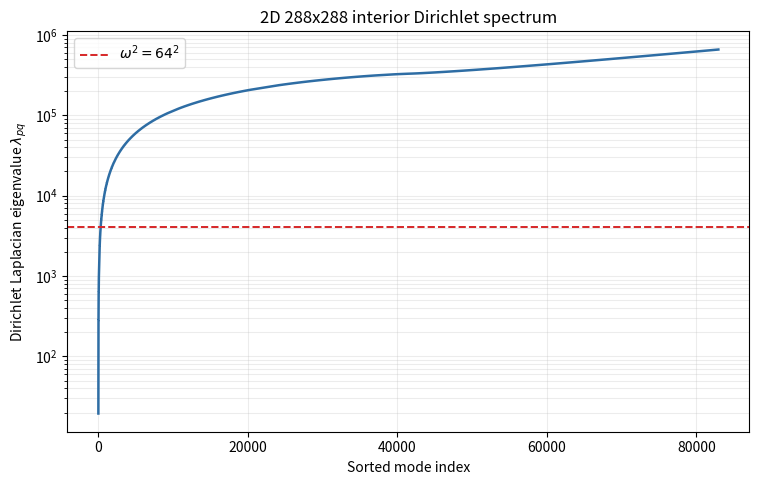
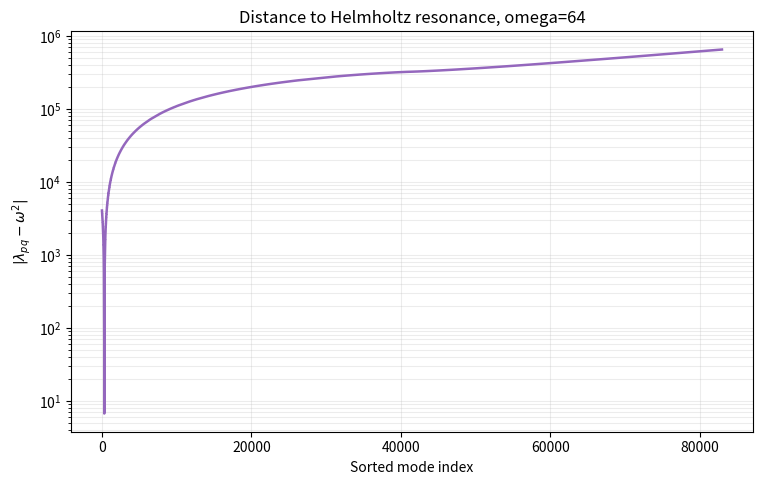

Write the Python code that produced these figures, in order.
#!/usr/bin/env python3
"""Plot sorted 2D interior Dirichlet finite-difference eigenvalues.

This is a lightweight spectral reference plot for the 288x288 physical
interior. It is not yet a modal projection of the neural error; it is the
eigenvalue scaffold that the later DST-based modal analysis can use.
"""

from __future__ import annotations

import argparse
from pathlib import Path

import matplotlib

matplotlib.use("Agg")
import matplotlib.pyplot as plt
import numpy as np


def main() -> None:
    ap = argparse.ArgumentParser(formatter_class=argparse.ArgumentDefaultsHelpFormatter)
    ap.add_argument("--interior_n", type=int, default=288)
    ap.add_argument("--domain_length", type=float, default=1.0)
    ap.add_argument("--omega", type=float, default=64.0)
    ap.add_argument("--outdir", type=Path, default=Path("experiments/2d/spectral_reference"))
    args = ap.parse_args()

    n = args.interior_n
    h = args.domain_length / (n - 1)
    k = np.arange(1, n + 1, dtype=np.float64)
    lam_1d = 4.0 / h**2 * np.sin(np.pi * k / (2.0 * (n + 1))) ** 2
    lam_2d = (lam_1d[:, None] + lam_1d[None, :]).reshape(-1)
    lam_sorted = np.sort(lam_2d)
    helm = lam_sorted - args.omega**2

    args.outdir.mkdir(parents=True, exist_ok=True)
    x = np.arange(1, lam_sorted.size + 1)

    fig, ax = plt.subplots(figsize=(8.8, 5.2))
    ax.semilogy(x, lam_sorted, lw=1.8, color="#2E6DA4")
    ax.axhline(args.omega**2, color="#d62728", ls="--", lw=1.4, label=rf"$\omega^2={args.omega:g}^2$")
    ax.set_xlabel("Sorted mode index")
    ax.set_ylabel(r"Dirichlet Laplacian eigenvalue $\lambda_{pq}$")
    ax.set_title(f"2D {n}x{n} interior Dirichlet spectrum")
    ax.grid(True, which="both", alpha=0.23)
    ax.legend()
    fig.savefig(args.outdir / f"02_dirichlet_eigenvalues_sorted_omega{int(args.omega)}.png", bbox_inches="tight", dpi=220)
    fig.savefig(args.outdir / f"02_dirichlet_eigenvalues_sorted_omega{int(args.omega)}.pdf", bbox_inches="tight")
    plt.close(fig)

    fig, ax = plt.subplots(figsize=(8.8, 5.2))
    ax.semilogy(x, np.abs(helm), lw=1.8, color="#9467bd")
    ax.set_xlabel("Sorted mode index")
    ax.set_ylabel(r"$|\lambda_{pq}-\omega^2|$")
    ax.set_title(f"Distance to Helmholtz resonance, omega={args.omega:g}")
    ax.grid(True, which="both", alpha=0.23)
    fig.savefig(args.outdir / f"02b_dirichlet_distance_to_omega_sorted_omega{int(args.omega)}.png", bbox_inches="tight", dpi=220)
    fig.savefig(args.outdir / f"02b_dirichlet_distance_to_omega_sorted_omega{int(args.omega)}.pdf", bbox_inches="tight")
    plt.close(fig)

    near = int(np.argmin(np.abs(helm)))
    with (args.outdir / f"02_dirichlet_spectrum_omega{int(args.omega)}.summary.txt").open("w") as out:
        out.write(f"interior_n: {n}\n")
        out.write(f"h: {h:.16g}\n")
        out.write(f"omega: {args.omega:.8g}\n")
        out.write(f"omega_squared: {args.omega**2:.8g}\n")
        out.write(f"n_modes: {lam_sorted.size}\n")
        out.write(f"lambda_min: {lam_sorted[0]:.8g}\n")
        out.write(f"lambda_max: {lam_sorted[-1]:.8g}\n")
        out.write(f"closest_mode_sorted_index_1based: {near + 1}\n")
        out.write(f"closest_lambda: {lam_sorted[near]:.8g}\n")
        out.write(f"closest_abs_lambda_minus_omega_squared: {abs(helm[near]):.8g}\n")

    print(f"wrote spectral reference plots in {args.outdir}")


if __name__ == "__main__":
    main()
